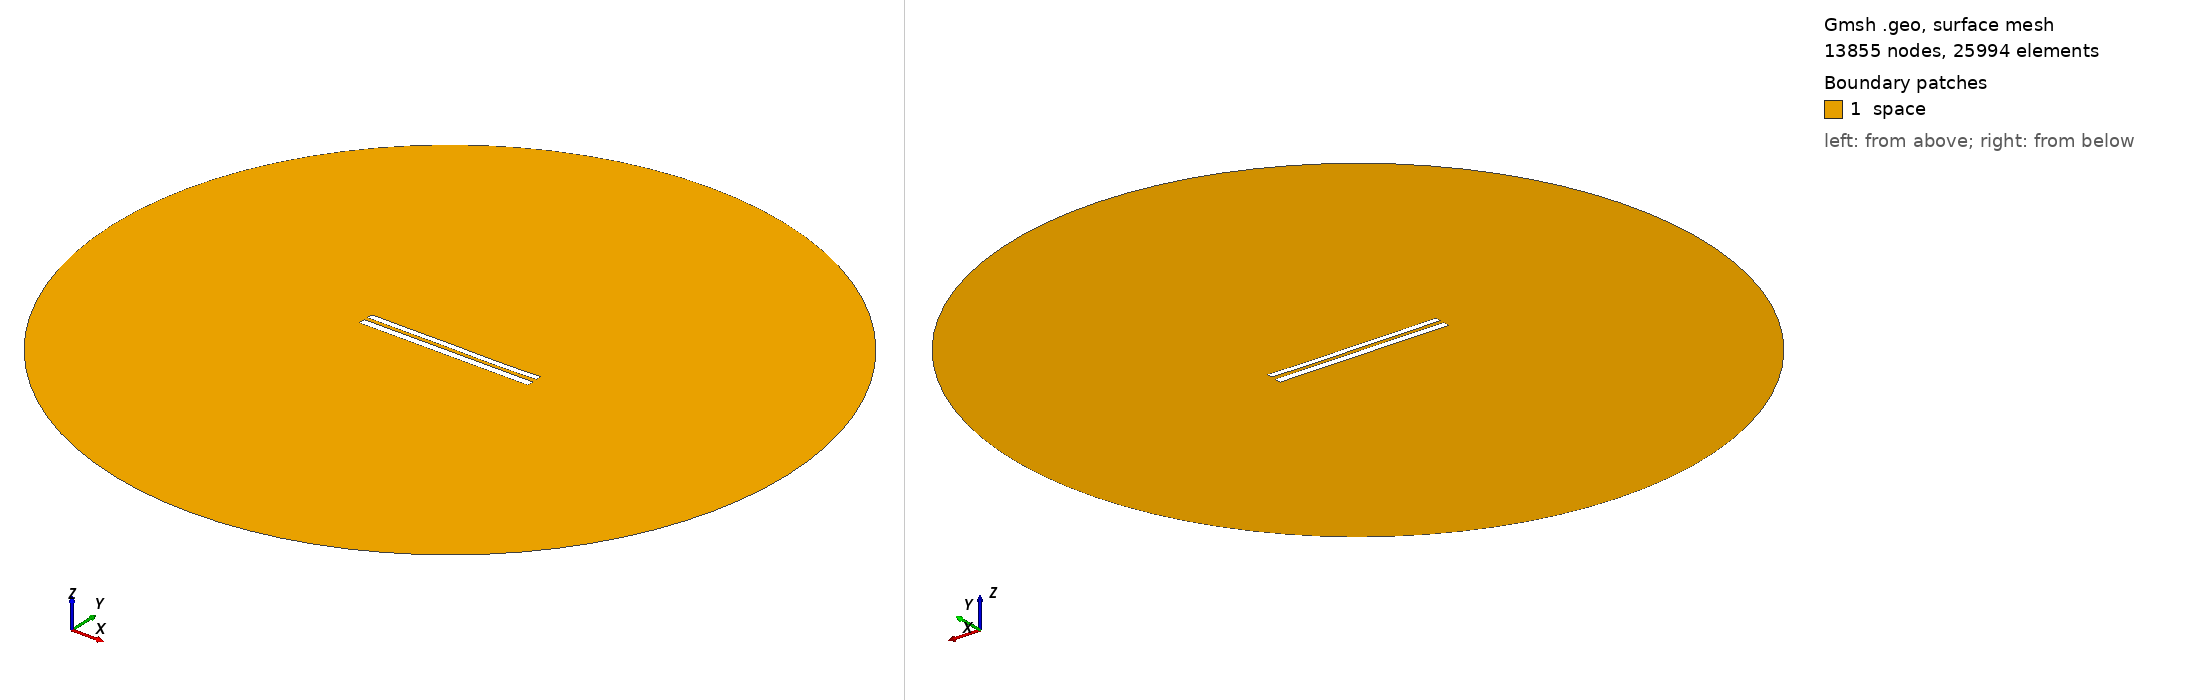

Gmsh geometry script, surface-meshed: 13855 nodes, 25994 surface elements. Boundary patches (legend numbers): 1 space. Left view from above one corner, right view from below the opposite corner. Legend entries are the model's physical surfaces. The drawing asked Gmsh for element sizes between 1% and 20% of the model's largest extent; the script's own settings can give other sizes.

=== 8417.geo (drawn) ===
//---------------------------------------
// Geometry kernel
//---------------------------------------

SetFactory("OpenCASCADE");



//---------------------------------------
// Parameters of the geometry
//---------------------------------------

// Overetch of the upper plate
overetch = 0.25;

// Distance between the plates
distance = 2.25;

// Discretization over the x axis (for the deformation)
nx = 50; 

// Length of the plate
L = 100 - overetch; 

// Number of modes
n = 4; 

// 1st mode coefficient
coeff(1) = 0.0;
beta(1) = 0.596864 * 3.1415926535 / L;

// 2nd mode coefficient
coeff(2) = -0.075;
beta(2) = 1.49418 * 3.1415926535 / L;

// 3rd mode coefficient
coeff(3) = 0.07499999999999998;
beta(3) = 2.50025 * 3.1415926535 / L;

// 4th mode coefficient
coeff(4) = -0.075;
beta(4) = 3.49999 * 3.1415926535 / L;



//---------------------------------------
// Upper plate (deformed rectangle)
//---------------------------------------

// Coordiantes of the upper plate
xmin = -50;
xmax = 50 - overetch;

// Height of the upper plate
yheight = 4 - 2 * overetch;

// Indexes of the points
UpperID[] = {};
LowerID[] = {};
LeftID[] = {};
RightID[] = {};

// Point index
p = 1;

// Horizontal edges
For i In {1:nx}
    x = xmin + (i-1)*(xmax - xmin)/(nx-1);

    y_bottom = distance / 2 + overetch;
    For j In {1:n}
        C = (Cosh(beta(j)*L) + Cos(beta(j)*L)) / (Sinh(beta(j)*L) + Sin(beta(j)*L));
        y_bottom  = y_bottom + coeff(j) * (Cosh(beta(j)*(x+50)) - Cos(beta(j)*(x+50)) - C * (Sinh(beta(j)*(x+50)) - Sin(beta(j)*(x+50))));
    EndFor

    y_top = y_bottom + yheight;

    Point(p) = {x, y_top, 0, 1.0};
    UpperID[i] = p;
    p = p + 1;

    Point(p) = {x, y_bottom, 0, 1.0};
    LowerID[i] = p;
    p = p + 1;
EndFor

// Create point lists
UpperPts[] = {}; LowerPts[] = {};
For i In {1:nx}
  UpperPts[] += {UpperID[i]};
  LowerPts[] += {LowerID[i]};
EndFor

// Build splines
Spline(1) = {UpperPts[]};
Spline(2) = {LowerPts[]};
Line(3) = {LowerPts[nx-1], UpperPts[nx-1]};
Line(4) = {LowerPts[0], UpperPts[0]};

// Build the plane surface
Curve Loop(1) = {2, 3, -1, -4};
Plane Surface(1) = {1};



//---------------------------------------
// Lower plate (rectangle)
//---------------------------------------

// Vertices
Point(1001) = {-50, -1, 0, 1.0};
Point(1002) = { 50, -1, 0, 1.0};
Point(1003) = { 50,  -5, 0, 1.0};
Point(1004) = {-50,  -5, 0, 1.0};

// Edges
Line(5) = {1001, 1002};
Line(6) = {1002, 1003};
Line(7) = {1003, 1004};
Line(8) = {1004, 1001};

// Plane surface
Line Loop(2) = {5, 6, 7, 8};
Plane Surface(2) = {2}; 



//---------------------------------------
// Outer (fictious) boundary
//---------------------------------------

// Points
Point(1005) = {0, 0, 0};       // Center
Point(1006) = {200, 0, 0};     // Start point
Point(1007) = {0, 200, 0};     // 90 degrees
Point(1008) = {-200, 0, 0};    // 180 degrees
Point(1009) = {0, -200, 0};    // 270 degrees

// Circle arcs (each needs start, center, end)
Circle(9) = {1006, 1005, 1007};
Circle(10) = {1007, 1005, 1008};
Circle(11) = {1008, 1005, 1009};
Circle(12) = {1009, 1005, 1006};

// Plane surface for the entire domain
Curve Loop(3) = {9, 10, 11, 12};
Surface(3) = {3};

// Subtract the plates from the whole domain to obtain the actual domain where we want to solve the equations
BooleanDifference{ Surface{3}; Delete; }{ Surface{1}; Surface{2}; Delete; }




//---------------------------------------
// Transfinite Lines/Curves
//---------------------------------------

// Set the number of points on the boundaries
r = 7;

// Plates
Transfinite Curve {1, 2} = 50*r Using Progression 1;
Transfinite Curve {3, 4} = 2*r Using Progression 1;
Transfinite Line {5, 7} = 50*r Using Progression 1;
Transfinite Line {6, 8} = 2*r Using Progression 1;

// Outer boundary
Transfinite Line {9, 10, 11, 12} = 20 Using Progression 1;



//---------------------------------------
// Physical groups
//---------------------------------------                

// Physical curves (boundaries)
Physical Line("force_segment", 10) = {2};
Physical Line("upper_plate", 11) = {1, 3, 4};
Physical Line("lower_plate", 12) = {5, 6, 7, 8};
Physical Line("boundary", 20) = {9, 10, 11, 12};

// Physical Surfaces
Physical Surface("space", 30) = {3};



//---------------------------------------
// 6. Generate the Mesh
//---------------------------------------

// 2D mesh generation
Mesh 2;
